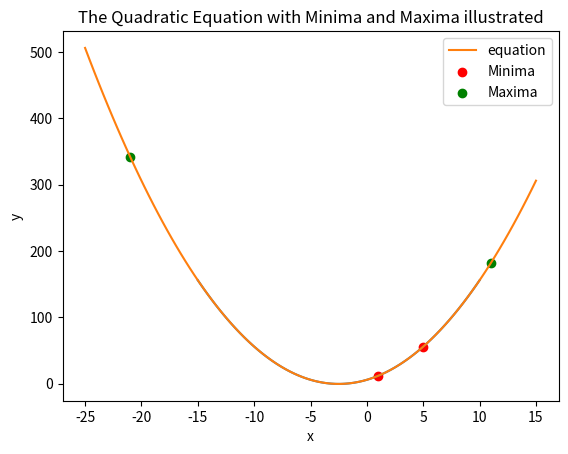

This chart was generated by the following Python code:
#!/usr/bin/env python
import matplotlib.pyplot as plt
import numpy as np
import pandas as pd
import sympy as sp


# the derivative function
def dy_dx(expression, variable='x'):
    x = sp.symbols(variable)
    f = sp.sympify(expression)
    derivative = sp.diff(f, x)
    return derivative


# # Task 2: Test the derivative function written with a quadratic equation of your choice
# *NB: Must have atleast 2 minimas and atleast 2 maximas*
# let's define x

x = sp.symbols('x')
def f(x):
    return x


# let's define f(x) = x^2 + 5x + 6
    
def g(x):
    g_x = x**2 + 5*x + 6
    return g_x


# find the derivative of g(x)
der = dy_dx(g(x))
print("The original function is: ", g(f(x)))
print("The derivative is: ", der)


#Create a visualization of the quadratic equation

x = np.linspace(-15, 10, 100)
y = g(x)

plt.xlabel('x')
plt.ylabel('y')
plt.title('The Quadratic Equation')
plt.plot(x, y)


# Create separate array of Minimas and maximas

def get_max_min(equation):
    x = sp.symbols('x')
    derivative = dy_dx(equation, 'x')
    critical_pts = sp.solve(derivative, x)
    x_critical_pts = []
    y_critical_pts = []
    
    for point in critical_pts:
        values = equation.subs(x, point)
        x_critical_pts.append(point)
        y_critical_pts.append(values)
        
    return x_critical_pts, y_critical_pts

y = 'x**3 - 9*x**2 + 15*x + 4'
equation = sp.sympify(y)
arr_minimas, arr_maximas = get_max_min(equation)

print(f'the array of minimas is {arr_minimas} and the array of maximas is {arr_maximas}')


# the global Minima and the Global maxima _ Plot this so that I can see

x = np.linspace(-25, 15, 100)
y = g(x)

plt.plot(x, y, label='equation')
plt.scatter(arr_minimas, [g(point) for point in arr_minimas], color='red', marker='o', label='Minima')
plt.scatter(arr_maximas, [g(point) for point in arr_maximas], color='green', marker='o', label='Maxima')
plt.xlabel('x')
plt.ylabel('y')
plt.legend()
plt.title('The Quadratic Equation with Minima and Maxima illustrated')
plt.show()
